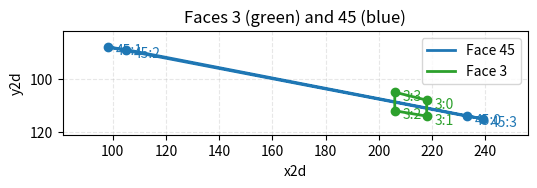

This chart was generated by the following Python code:
import matplotlib
matplotlib.use('Agg')
import matplotlib.pyplot as plt

# Face 45 points
poly45 = [(233,114),(98,88),(105,89),(239,115)]
# Face 3 points
poly3 = [(218,108),(218,114),(206,112),(206,105)]

plt.figure(figsize=(6,5), dpi=150)

# Plot Face 45
xs45, ys45 = zip(*poly45)
plt.plot(list(xs45)+[xs45[0]], list(ys45)+[ys45[0]], color='tab:blue', linewidth=2, label='Face 45')
plt.scatter(xs45, ys45, color='tab:blue', zorder=4)
for i, (x,y) in enumerate(poly45):
    plt.text(x + 3, y + 3, f'45:{i}', color='tab:blue', fontsize=10, zorder=5)

# Plot Face 3
xs3, ys3 = zip(*poly3)
plt.plot(list(xs3)+[xs3[0]], list(ys3)+[ys3[0]], color='tab:green', linewidth=2, label='Face 3')
plt.scatter(xs3, ys3, color='tab:green', zorder=4)
for i, (x,y) in enumerate(poly3):
    plt.text(x + 3, y + 3, f'3:{i}', color='tab:green', fontsize=10, zorder=5)

# Annotations: show coords optionally (commented out)
# for (x,y) in poly45+poly3:
#     plt.text(x, y-6, f'({x},{y})', fontsize=8, color='gray')

# Viewport and styling
all_x = xs45 + xs3
all_y = ys45 + ys3
minx, maxx = min(all_x), max(all_x)
miny, maxy = min(all_y), max(all_y)
padx = max(6, (maxx - minx) * 0.12)
pady = max(6, (maxy - miny) * 0.12)
plt.xlim(minx - padx, maxx + padx)
plt.ylim(miny - pady, maxy + pady)
plt.gca().invert_yaxis()  # match screen coordinates
plt.gca().set_aspect('equal', adjustable='box')
plt.title('Faces 3 (green) and 45 (blue)')
plt.xlabel('x2d')
plt.ylabel('y2d')
plt.grid(True, linestyle='--', alpha=0.3)
plt.legend()

out = 'poly3_45.png'
plt.savefig(out, bbox_inches='tight')
print('Saved', out)
